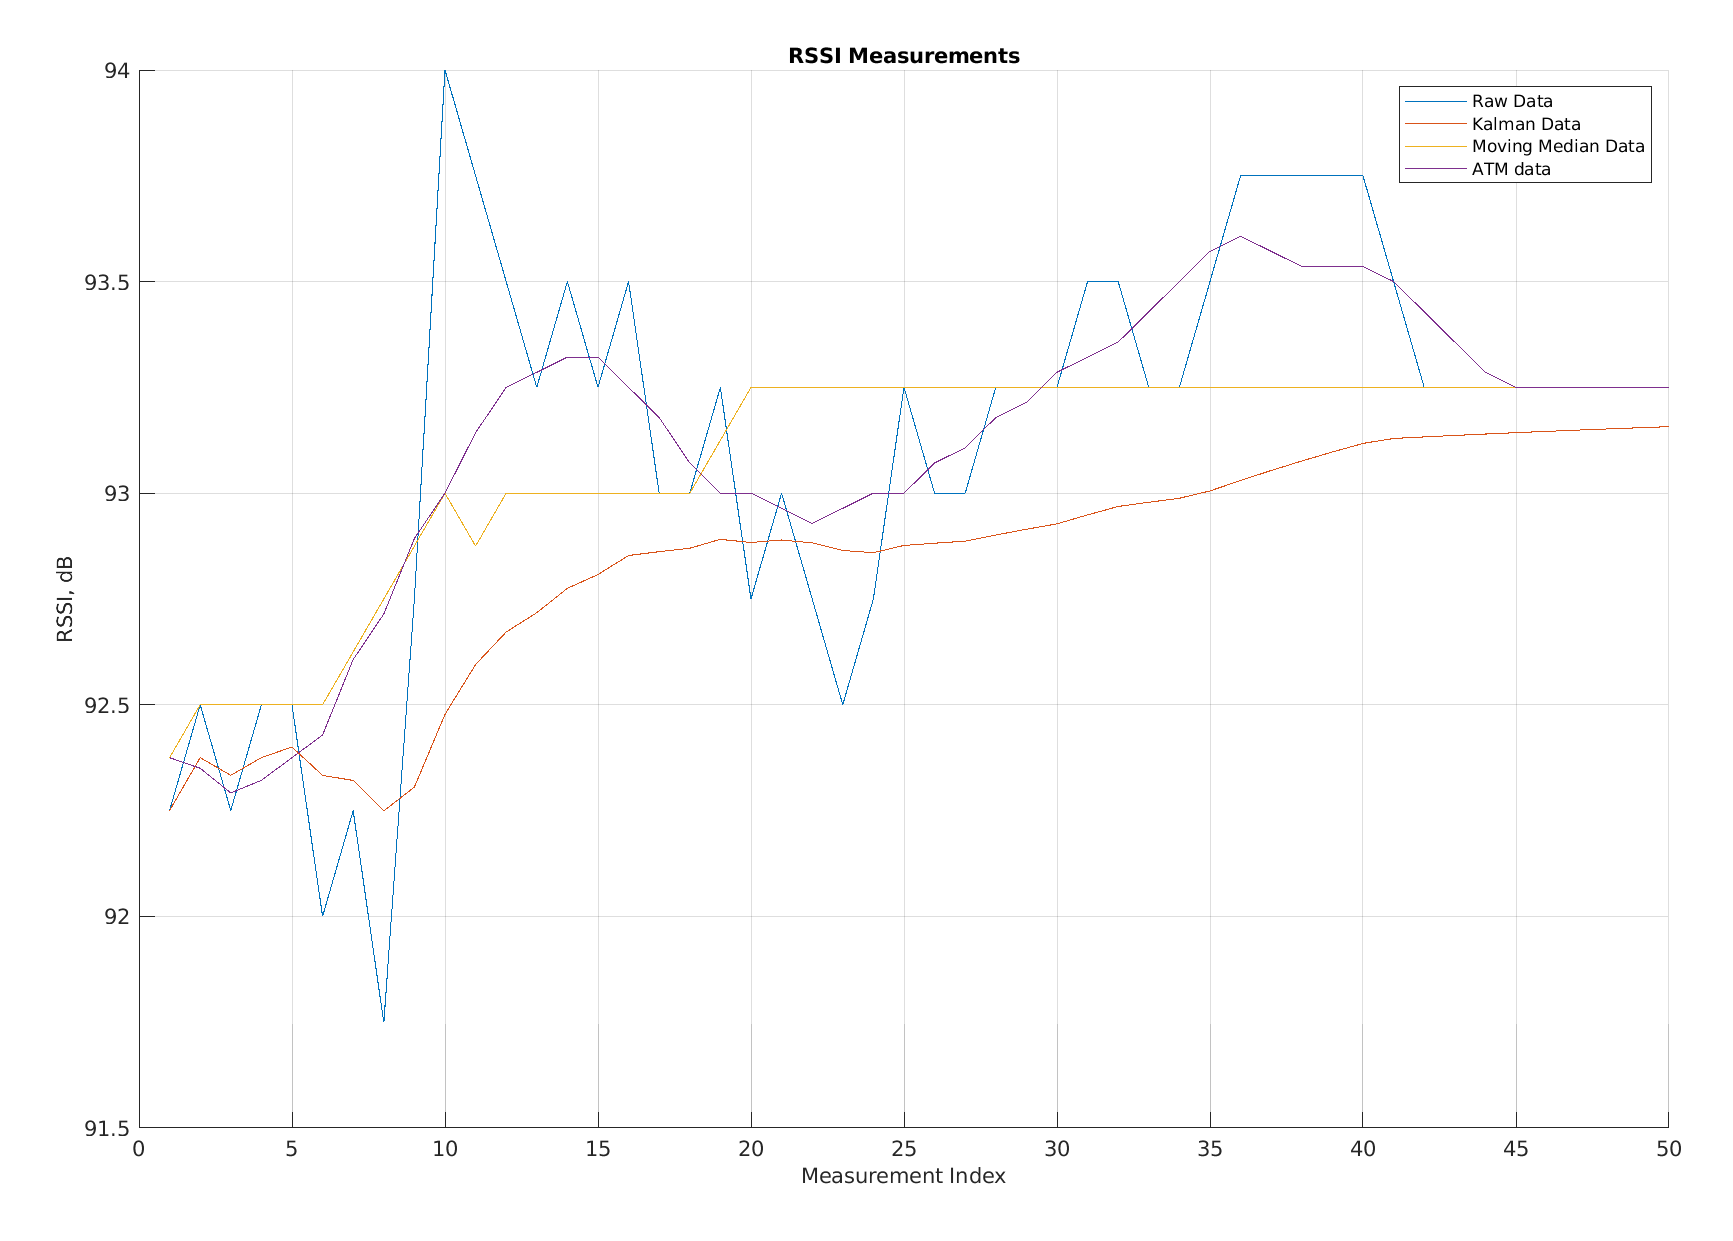

Values plotted in this chart, from the file beside it:
Raw Data, Kalman Data, Moving Average Data, app.FilteredATM
92.25, 92.25, 92.38, 92.38
92.5, 92.38, 92.5, 92.35
92.25, 92.33, 92.5, 92.29
92.5, 92.38, 92.5, 92.32
92.5, 92.4, 92.5, 92.38
92, 92.33, 92.5, 92.43
92.25, 92.32, 92.62, 92.61
91.75, 92.25, 92.75, 92.71
92.75, 92.31, 92.88, 92.89
94, 92.48, 93, 93
93.75, 92.6, 92.88, 93.14
93.5, 92.67, 93, 93.25
93.25, 92.72, 93, 93.29
93.5, 92.78, 93, 93.32
93.25, 92.81, 93, 93.32
93.5, 92.85, 93, 93.25
93, 92.86, 93, 93.18
93, 92.87, 93, 93.07
93.25, 92.89, 93.12, 93
92.75, 92.88, 93.25, 93
93, 92.89, 93.25, 92.96
92.75, 92.88, 93.25, 92.93
92.5, 92.86, 93.25, 92.96
92.75, 92.86, 93.25, 93
93.25, 92.88, 93.25, 93
93, 92.88, 93.25, 93.07
93, 92.89, 93.25, 93.11
93.25, 92.9, 93.25, 93.18
93.25, 92.91, 93.25, 93.21
93.25, 92.93, 93.25, 93.29
93.5, 92.95, 93.25, 93.32
93.5, 92.97, 93.25, 93.36
93.25, 92.98, 93.25, 93.43
93.25, 92.99, 93.25, 93.5
93.5, 93.01, 93.25, 93.57
93.75, 93.03, 93.25, 93.61
93.75, 93.05, 93.25, 93.57
93.75, 93.08, 93.25, 93.54
93.75, 93.1, 93.25, 93.54
93.75, 93.12, 93.25, 93.54
93.5, 93.13, 93.25, 93.5
93.25, 93.13, 93.25, 93.43
93.25, 93.14, 93.25, 93.36
93.25, 93.14, 93.25, 93.29
93.25, 93.14, 93.25, 93.25
93.25, 93.15, 93.25, 93.25
93.25, 93.15, 93.25, 93.25
93.25, 93.15, 93.25, 93.25
93.25, 93.15, 93.25, 93.25
93.25, 93.16, 93.25, 93.25
